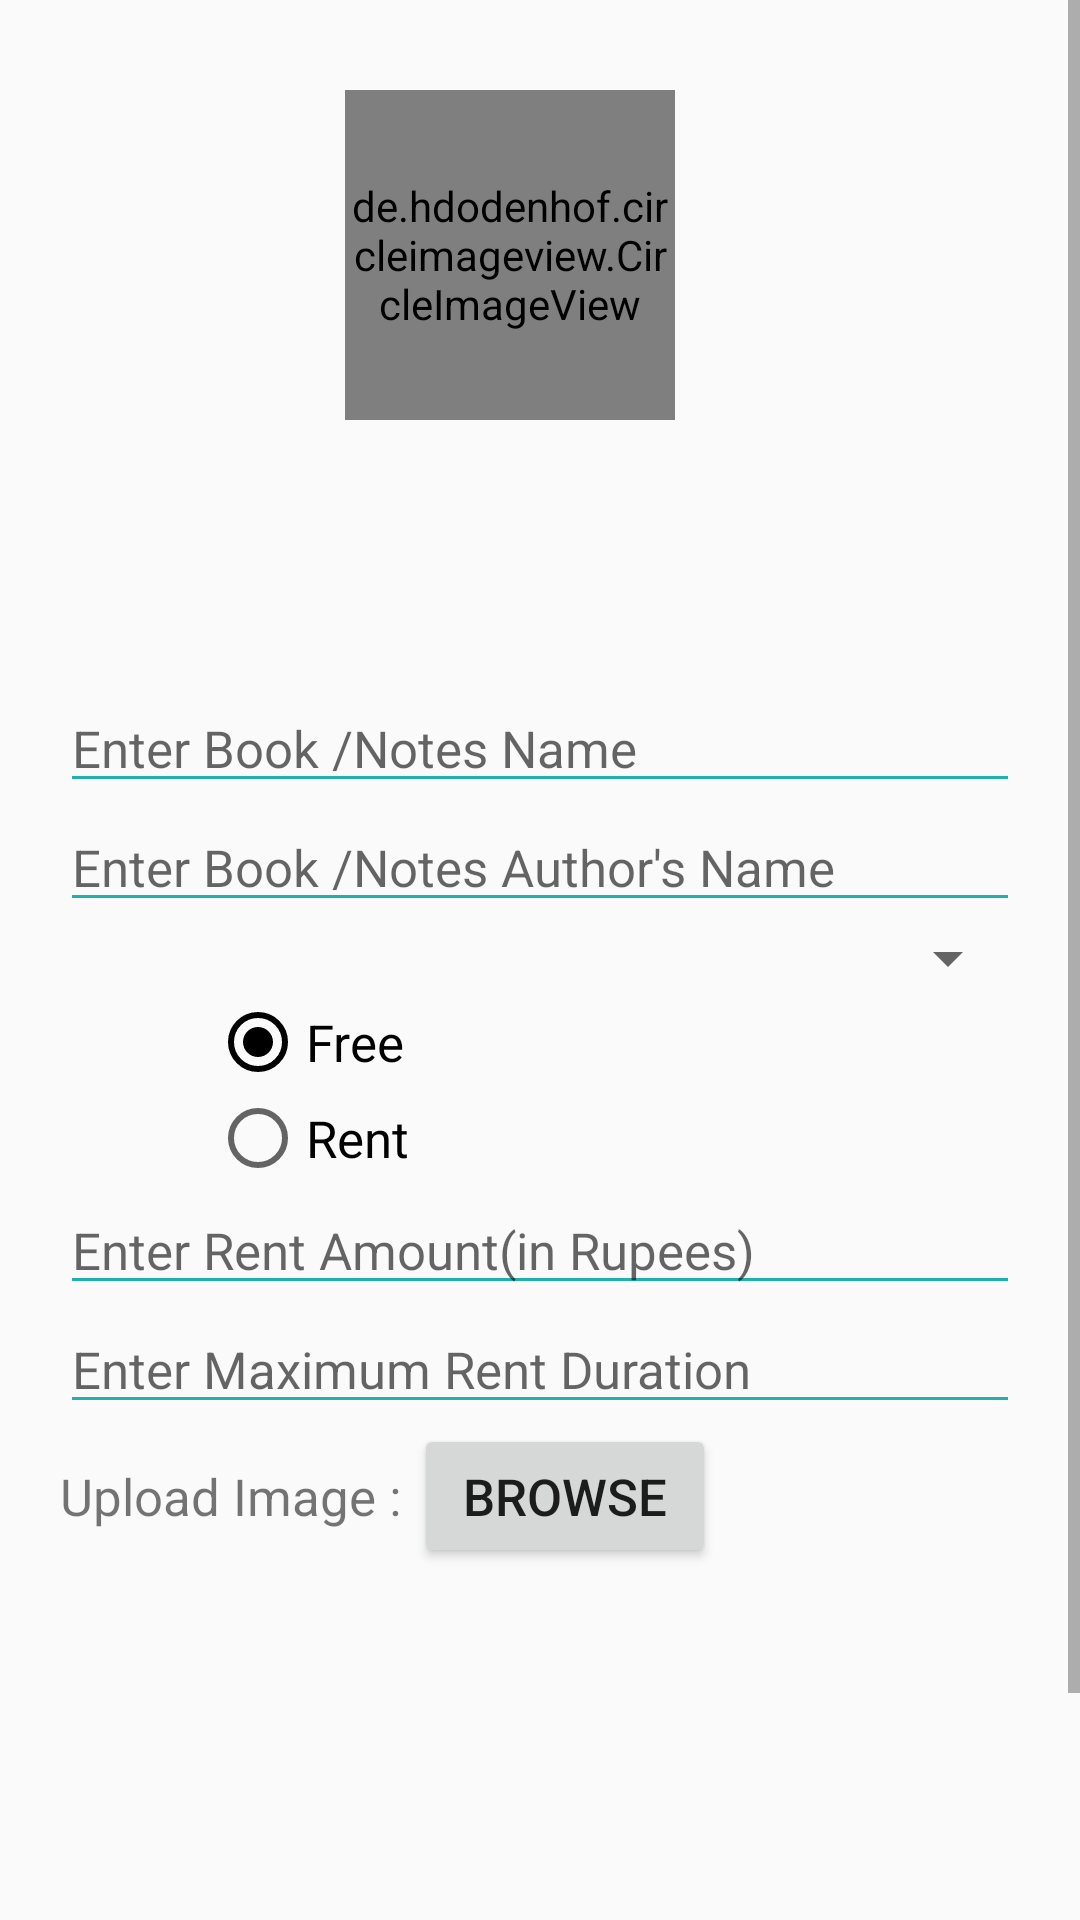

Write the Android layout XML for this screen, with the resource values it uses.
<!-- AndroidManifest.xml: application theme AppTheme -->
<!-- res/layout/activity_add_book.xml -->
<?xml version="1.0" encoding="utf-8"?>
<ScrollView xmlns:android="http://schemas.android.com/apk/res/android"
    xmlns:app="http://schemas.android.com/apk/res-auto"
    xmlns:tools="http://schemas.android.com/tools"
    android:layout_width="match_parent"
    android:layout_height="match_parent"
    android:fillViewport="true">
    <RelativeLayout xmlns:android="http://schemas.android.com/apk/res/android"
        xmlns:app="http://schemas.android.com/apk/res-auto"
        xmlns:tools="http://schemas.android.com/tools"
        android:layout_width="match_parent"
        android:layout_height="match_parent"
        tools:context=".AddBookActivity"
        android:paddingRight="20sp">

        <LinearLayout
            android:layout_width="match_parent"
            android:layout_height="wrap_content"
            android:layout_alignParentStart="true"
            android:layout_alignParentTop="true"
            android:gravity="center"
            android:orientation="vertical"
            android:paddingTop="30dp">

            <RelativeLayout
                android:layout_width="wrap_content"
                android:layout_height="wrap_content"
                android:gravity="center">
                <de.hdodenhof.circleimageview.CircleImageView
                    android:id="@+id/user_photo"
                    android:layout_width="110dp"
                    android:layout_height="110dp"
                    android:src="@drawable/profile"
                    app:civ_border_color="@color/black"
                    />
            </RelativeLayout>

            <LinearLayout
                android:layout_width="wrap_content"
                android:layout_height="wrap_content"
                android:paddingTop="10dp"></LinearLayout>

            <TextView
                android:id="@+id/user_name"
                android:layout_width="wrap_content"
                android:layout_height="wrap_content"
                android:layout_centerHorizontal="true"
                android:text="" />

            <TextView
                android:id="@+id/user_type"
                android:layout_width="wrap_content"
                android:layout_height="wrap_content"
                android:text="" />

            <LinearLayout
                android:layout_width="match_parent"
                android:layout_height="wrap_content"
                android:orientation="horizontal"
                android:paddingStart="20dp"
                android:paddingTop="40dp">

                <EditText

                    android:id="@+id/book_name"
                    android:layout_width="match_parent"
                    android:layout_height="wrap_content"
                    android:hint="Enter Book /Notes Name"
                    android:backgroundTint="@color/lightSeaGreen"
                    android:textSize="17dp"/>

            </LinearLayout>

            <LinearLayout
                android:layout_width="match_parent"
                android:layout_height="wrap_content"
                android:orientation="horizontal"
                android:paddingStart="20dp"
                >


                <EditText
                    android:paddingTop="10dp"
                    android:id="@+id/author_name"
                    android:layout_width="match_parent"
                    android:layout_height="wrap_content"
                    android:hint="Enter Book /Notes Author's Name"
                    android:backgroundTint="@color/lightSeaGreen"
                    android:textSize="17dp"/>
            </LinearLayout>

            <LinearLayout
                android:layout_width="match_parent"
                android:layout_height="wrap_content"
                android:orientation="horizontal"
                android:paddingStart="20dp">

                <Spinner
                    android:id="@+id/spinner_category"
                    android:layout_width="match_parent"
                    android:layout_height="wrap_content"
                    android:layout_weight="2"
                    />
            </LinearLayout>

            <LinearLayout
                android:layout_width="match_parent"
                android:layout_height="wrap_content"
                android:orientation="horizontal"
                android:paddingStart="20dp">

                <RadioGroup
                    android:id="@+id/bookType"
                    android:layout_width="wrap_content"
                    android:layout_height="wrap_content"
                    android:orientation="vertical"
                    android:paddingLeft="50dp">

                    <RadioButton
                        android:id="@+id/free"
                        android:layout_width="wrap_content"
                        android:layout_height="wrap_content"
                        android:layout_weight="1"
                        android:checked="true"
                        android:paddingRight="60dp"
                        android:text="Free"
                        android:textSize="17dp" />

                    <RadioButton
                        android:id="@+id/rent"
                        android:layout_width="126dp"
                        android:layout_height="wrap_content"
                        android:layout_weight="2"
                        android:text="Rent"
                        android:textSize="17dp" />
                </RadioGroup>

            </LinearLayout>

            <LinearLayout
                android:id="@+id/book_rate_div"
                android:layout_width="match_parent"
                android:layout_height="wrap_content"
                android:orientation="horizontal"
                android:paddingStart="20dp">

                <EditText
                    android:paddingTop="10dp"
                    android:id="@+id/book_rate"
                    android:layout_width="match_parent"
                    android:layout_height="wrap_content"
                    android:hint="Enter Rent Amount(in Rupees)"
                    android:backgroundTint="@color/lightSeaGreen"
                    android:textSize="17dp"
                    android:inputType="number"/>
            </LinearLayout>

            <LinearLayout
                android:id="@+id/rent_duration_div"
                android:layout_width="match_parent"
                android:layout_height="wrap_content"
                android:orientation="horizontal"
                android:paddingStart="20dp">


                <EditText
                    android:paddingTop="10dp"
                    android:id="@+id/rent_duration"
                    android:layout_width="match_parent"
                    android:layout_height="wrap_content"
                    android:hint="Enter Maximum Rent Duration"
                    android:backgroundTint="@color/lightSeaGreen"
                    android:textSize="17dp"
                    android:inputType="number"/>
            </LinearLayout>

            <LinearLayout
                android:layout_width="match_parent"
                android:layout_height="wrap_content"
                android:orientation="horizontal"
                android:paddingStart="20dp">

                <TextView
                    android:layout_width="wrap_content"
                    android:layout_height="wrap_content"
                    android:text="Upload Image : "
                    android:backgroundTint="@color/lightSeaGreen"
                    android:textSize="17dp"/>

                <Button
                    android:id="@+id/btn_browse"
                    android:layout_width="wrap_content"
                    android:layout_height="wrap_content"
                    android:text=" BROWSE "
                    android:textSize="17dp"
                    />


            </LinearLayout>

            <LinearLayout
                android:layout_width="wrap_content"
                android:layout_height="wrap_content"
                android:orientation="horizontal"
                android:paddingStart="20dp">

                <ImageView
                    android:id="@+id/img_book"
                    android:layout_width="100dp"
                    android:layout_height="100dp"
                    android:layout_weight="1"
                    android:scaleType="fitXY" />
            </LinearLayout>

            <LinearLayout
                android:layout_width="match_parent"
                android:layout_height="wrap_content"
                android:gravity="center_horizontal"
                android:orientation="horizontal"
                android:paddingStart="20dp"
                android:paddingTop="25dp">

                <Button

                    android:id="@+id/btn_addBook"
                    android:layout_width="wrap_content"
                    android:layout_height="wrap_content"
                    android:background="@color/colorPrimary"
                    android:text="     Add  Book    "
                    android:textColor="@color/white"
                    />
            </LinearLayout>
            <LinearLayout
                android:layout_width="match_parent"
                android:layout_height="match_parent"
                android:paddingTop="30dp"></LinearLayout>
        </LinearLayout>
    </RelativeLayout>
</ScrollView>
<!-- resources referenced by this layout -->
<resources>
  <color name="black">#000000</color>
  <color name="colorPrimary">#00bcd4</color>
  <color name="lightSeaGreen">#20b2aa</color>
  <color name="white">#ffffff</color>
  <!-- drawable profile: png bitmap (drawable, 88045 bytes) -->
  <style name="AppTheme" parent="Theme.AppCompat.Light.DarkActionBar">
          <item name="colorPrimary">@color/colorPrimary</item>
          <item name="colorPrimaryDark">@color/colorPrimaryDark</item>
          <item name="colorAccent">@color/black</item>
      </style>
  <color name="colorPrimaryDark">#0097a7</color>
</resources>
